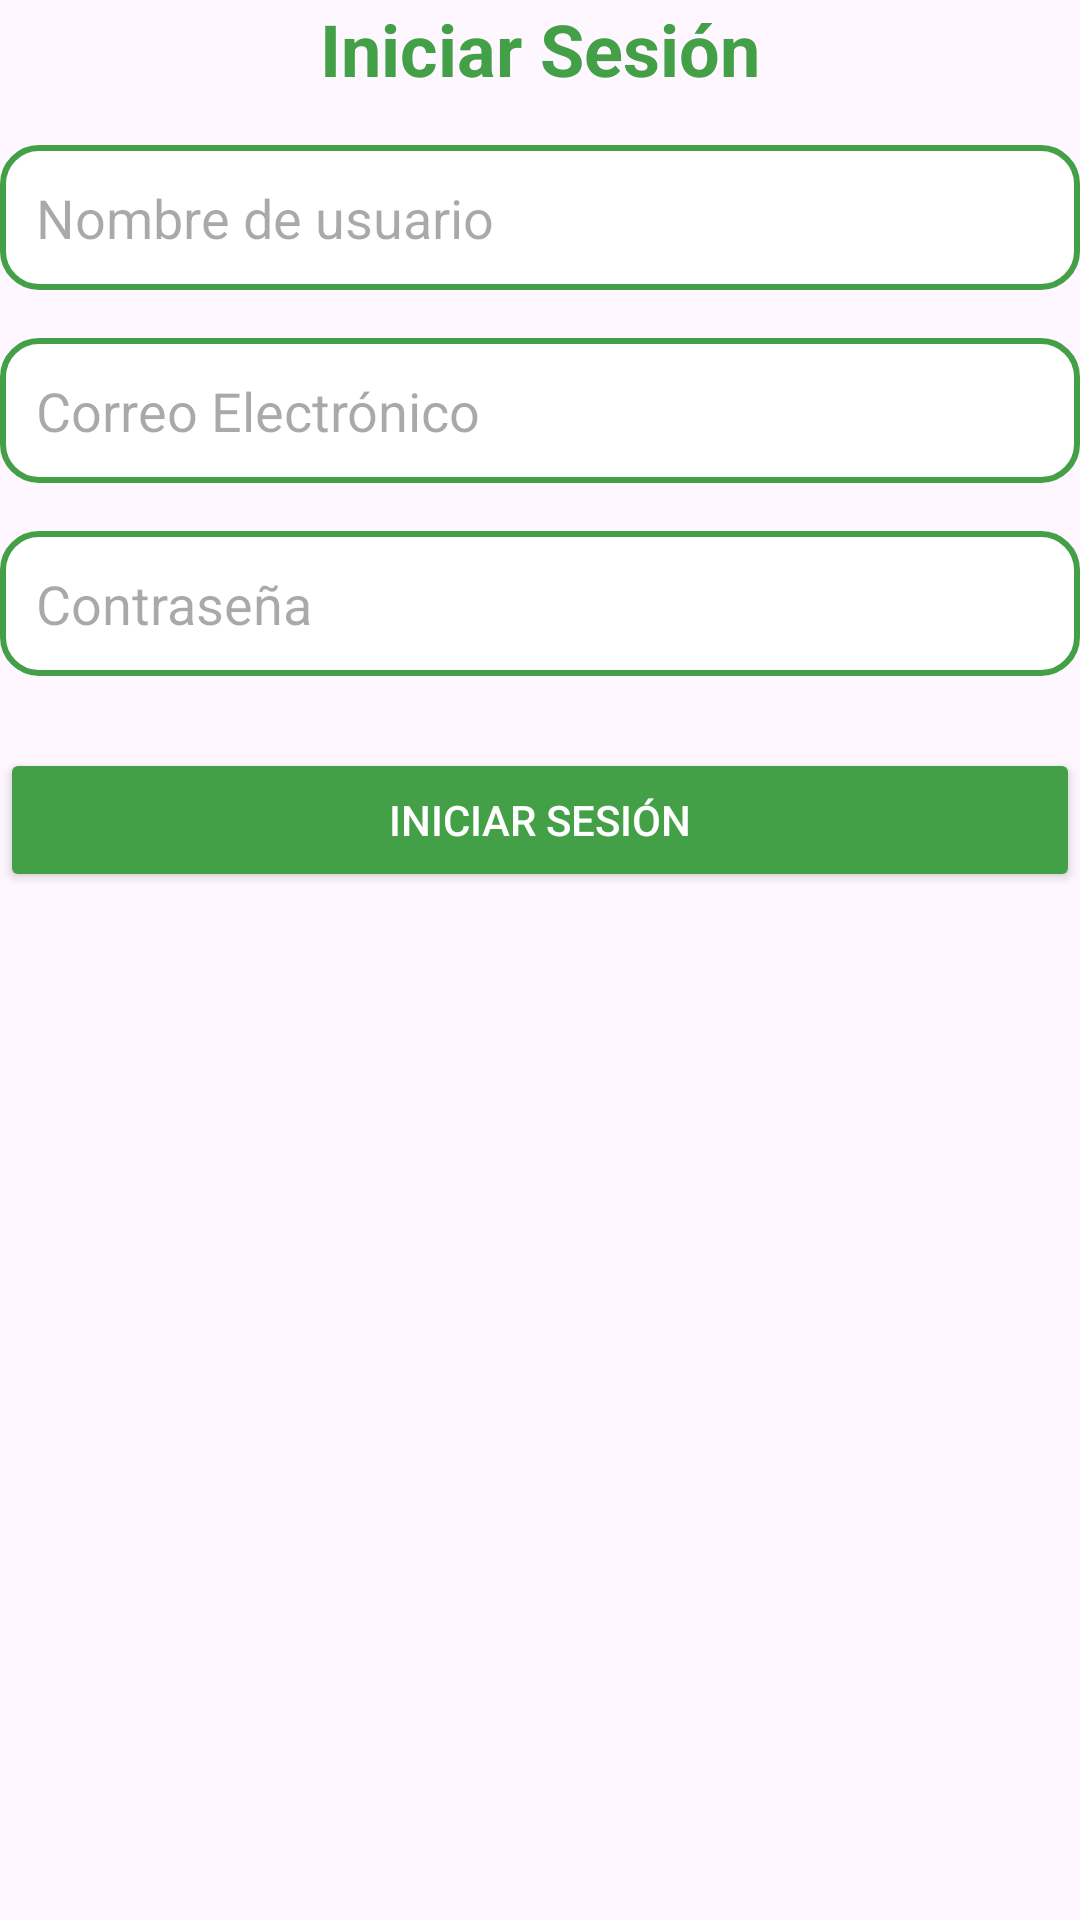

Reconstruct the res/layout file that produces this screen, plus the resources it refers to.
<!-- AndroidManifest.xml: application theme Theme.Proyecto_Tutorias -->
<!-- res/layout/activity_login.xml -->
<?xml version="1.0" encoding="utf-8"?>
<androidx.constraintlayout.widget.ConstraintLayout
    xmlns:android="http://schemas.android.com/apk/res/android"
    xmlns:app="http://schemas.android.com/apk/res-auto"
    xmlns:tools="http://schemas.android.com/tools"
    android:layout_width="match_parent"
    android:layout_height="match_parent"
    android:background="@drawable/gradient_background"
    tools:context="com.example.ActivityLogin">

    <TextView
        android:id="@+id/textViewTitle"
        android:layout_width="0dp"
        android:layout_height="wrap_content"
        android:text="Iniciar Sesión"
        android:textSize="24sp"
        android:textStyle="bold"
        android:textColor="#43a047"
        android:gravity="center"
        app:layout_constraintTop_toTopOf="parent"
        app:layout_constraintStart_toStartOf="parent"
        app:layout_constraintEnd_toEndOf="parent" />

    <EditText
        android:id="@+id/editTextUsername"
        android:layout_width="0dp"
        android:layout_height="wrap_content"
        android:hint="Nombre de usuario"
        android:padding="12dp"
        android:background="@drawable/edittext_background"
        app:layout_constraintTop_toBottomOf="@id/textViewTitle"
        android:layout_marginTop="16dp"
        app:layout_constraintStart_toStartOf="parent"
        app:layout_constraintEnd_toEndOf="parent" />

    <EditText
        android:id="@+id/editTextEmail"
        android:layout_width="0dp"
        android:layout_height="wrap_content"
        android:hint="Correo Electrónico"
        android:inputType="textEmailAddress"
        android:padding="12dp"
        android:background="@drawable/edittext_background"
        app:layout_constraintTop_toBottomOf="@id/editTextUsername"
        android:layout_marginTop="16dp"
        app:layout_constraintStart_toStartOf="parent"
        app:layout_constraintEnd_toEndOf="parent" />

    <EditText
        android:id="@+id/editTextPassword"
        android:layout_width="0dp"
        android:layout_height="wrap_content"
        android:hint="Contraseña"
        android:inputType="textPassword"
        android:padding="12dp"
        android:background="@drawable/edittext_background"
        app:layout_constraintTop_toBottomOf="@id/editTextEmail"
        android:layout_marginTop="16dp"
        app:layout_constraintStart_toStartOf="parent"
        app:layout_constraintEnd_toEndOf="parent" />

    <Button
        android:id="@+id/buttonLogin"
        android:layout_width="0dp"
        android:layout_height="wrap_content"
        android:text="Iniciar Sesión"
        android:backgroundTint="#43a047"
        android:textColor="@android:color/white"
        app:layout_constraintTop_toBottomOf="@id/editTextPassword"
        android:layout_marginTop="24dp"
        app:layout_constraintStart_toStartOf="parent"
        app:layout_constraintEnd_toEndOf="parent" />
</androidx.constraintlayout.widget.ConstraintLayout>
<!-- resources referenced by this layout -->
<resources>
  <!-- drawable edittext_background (drawable) -->
  <shape xmlns:android="http://schemas.android.com/apk/res/android">
      <solid android:color="#FFFFFF" /> 
      <corners android:radius="12dp" /> 
      <stroke android:width="2dp" android:color="#43a047" /> 
  </shape>
  <style name="Theme.Proyecto_Tutorias" parent="Base.Theme.Proyecto_Tutorias" />
  <style name="Base.Theme.Proyecto_Tutorias" parent="Theme.Material3.DayNight.NoActionBar">
          
          
      </style>
</resources>
